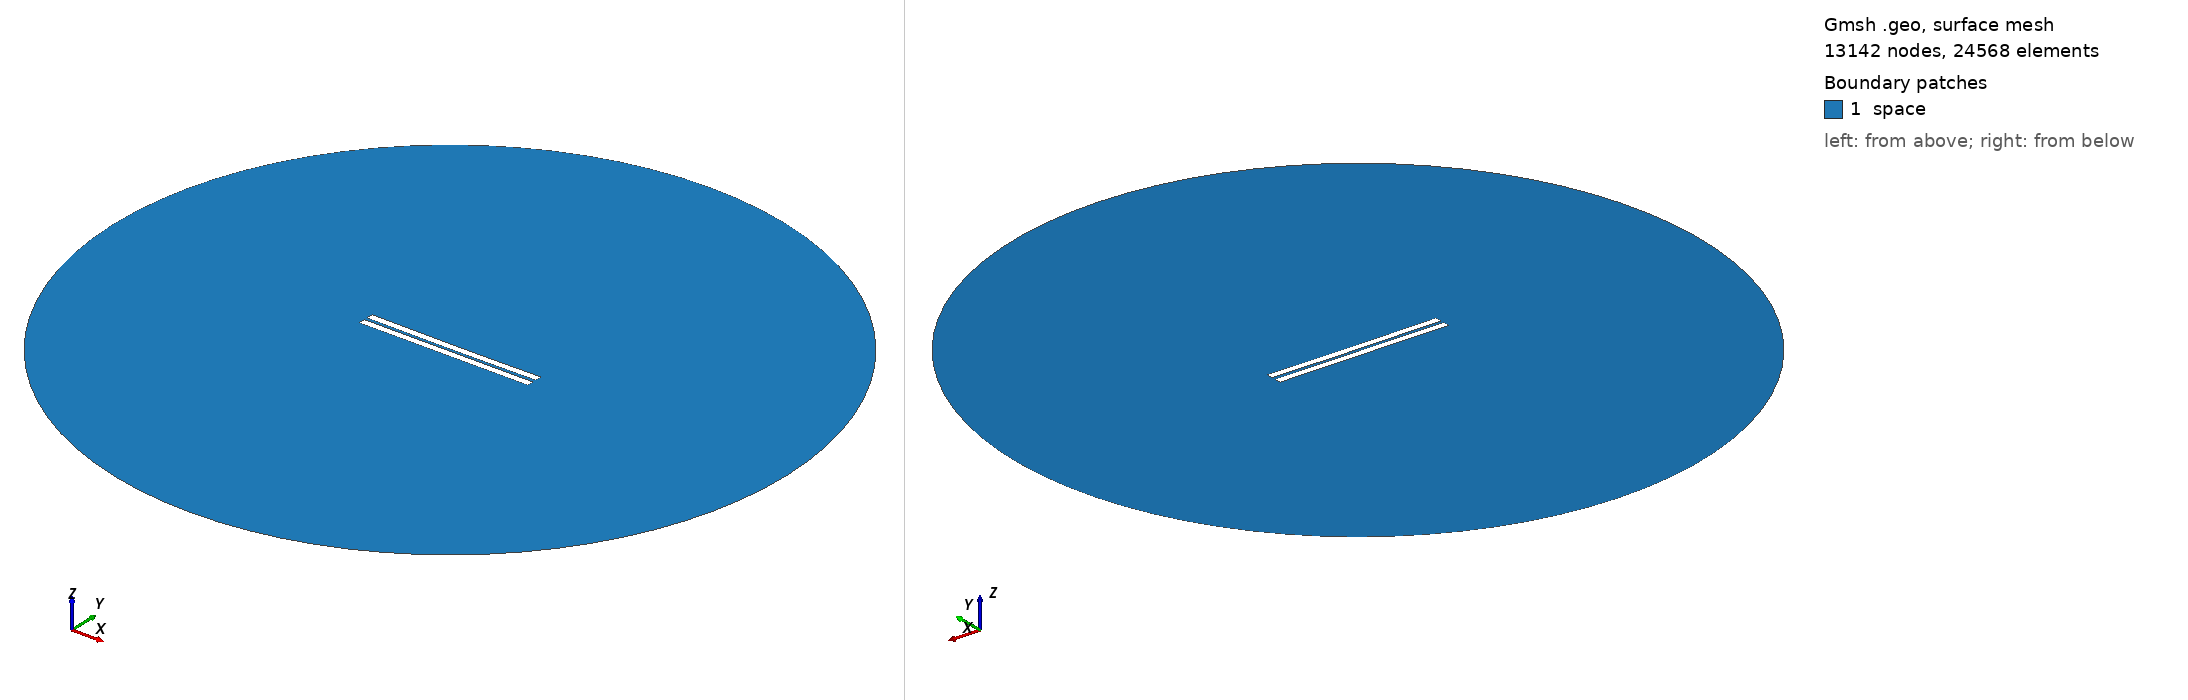

Gmsh geometry script, surface-meshed: 13142 nodes, 24568 surface elements. Boundary patches (legend numbers): 1 space. Left view from above one corner, right view from below the opposite corner. Legend entries are the model's physical surfaces. The drawing asked Gmsh for element sizes between 1% and 20% of the model's largest extent; the script's own settings can give other sizes.

=== 1388.geo (drawn) ===
//---------------------------------------
// Geometry kernel
//---------------------------------------

SetFactory("OpenCASCADE");



//---------------------------------------
// Parameters of the geometry
//---------------------------------------

// Overetch of the upper plate
overetch = 0.0;

// Distance between the plates
distance = 2.0;

// Discretization over the x axis (for the deformation)
nx = 50; 

// Length of the plate
L = 100 - overetch; 

// Number of modes
n = 4; 

// 1st mode coefficient
coeff(1) = -0.075;
beta(1) = 0.596864 * 3.1415926535 / L;

// 2nd mode coefficient
coeff(2) = -0.15;
beta(2) = 1.49418 * 3.1415926535 / L;

// 3rd mode coefficient
coeff(3) = 0.0;
beta(3) = 2.50025 * 3.1415926535 / L;

// 4th mode coefficient
coeff(4) = 0.0;
beta(4) = 3.49999 * 3.1415926535 / L;



//---------------------------------------
// Upper plate (deformed rectangle)
//---------------------------------------

// Coordiantes of the upper plate
xmin = -50;
xmax = 50 - overetch;

// Height of the upper plate
yheight = 4 - 2 * overetch;

// Indexes of the points
UpperID[] = {};
LowerID[] = {};
LeftID[] = {};
RightID[] = {};

// Point index
p = 1;

// Horizontal edges
For i In {1:nx}
    x = xmin + (i-1)*(xmax - xmin)/(nx-1);

    y_bottom = distance / 2 + overetch;
    For j In {1:n}
        C = (Cosh(beta(j)*L) + Cos(beta(j)*L)) / (Sinh(beta(j)*L) + Sin(beta(j)*L));
        y_bottom  = y_bottom + coeff(j) * (Cosh(beta(j)*(x+50)) - Cos(beta(j)*(x+50)) - C * (Sinh(beta(j)*(x+50)) - Sin(beta(j)*(x+50))));
    EndFor

    y_top = y_bottom + yheight;

    Point(p) = {x, y_top, 0, 1.0};
    UpperID[i] = p;
    p = p + 1;

    Point(p) = {x, y_bottom, 0, 1.0};
    LowerID[i] = p;
    p = p + 1;
EndFor

// Create point lists
UpperPts[] = {}; LowerPts[] = {};
For i In {1:nx}
  UpperPts[] += {UpperID[i]};
  LowerPts[] += {LowerID[i]};
EndFor

// Build splines
Spline(1) = {UpperPts[]};
Spline(2) = {LowerPts[]};
Line(3) = {LowerPts[nx-1], UpperPts[nx-1]};
Line(4) = {LowerPts[0], UpperPts[0]};

// Build the plane surface
Curve Loop(1) = {2, 3, -1, -4};
Plane Surface(1) = {1};



//---------------------------------------
// Lower plate (rectangle)
//---------------------------------------

// Vertices
Point(1001) = {-50, -1, 0, 1.0};
Point(1002) = { 50, -1, 0, 1.0};
Point(1003) = { 50,  -5, 0, 1.0};
Point(1004) = {-50,  -5, 0, 1.0};

// Edges
Line(5) = {1001, 1002};
Line(6) = {1002, 1003};
Line(7) = {1003, 1004};
Line(8) = {1004, 1001};

// Plane surface
Line Loop(2) = {5, 6, 7, 8};
Plane Surface(2) = {2}; 



//---------------------------------------
// Outer (fictious) boundary
//---------------------------------------

// Points
Point(1005) = {0, 0, 0};       // Center
Point(1006) = {200, 0, 0};     // Start point
Point(1007) = {0, 200, 0};     // 90 degrees
Point(1008) = {-200, 0, 0};    // 180 degrees
Point(1009) = {0, -200, 0};    // 270 degrees

// Circle arcs (each needs start, center, end)
Circle(9) = {1006, 1005, 1007};
Circle(10) = {1007, 1005, 1008};
Circle(11) = {1008, 1005, 1009};
Circle(12) = {1009, 1005, 1006};

// Plane surface for the entire domain
Curve Loop(3) = {9, 10, 11, 12};
Surface(3) = {3};

// Subtract the plates from the whole domain to obtain the actual domain where we want to solve the equations
BooleanDifference{ Surface{3}; Delete; }{ Surface{1}; Surface{2}; Delete; }




//---------------------------------------
// Transfinite Lines/Curves
//---------------------------------------

// Set the number of points on the boundaries
r = 7;

// Plates
Transfinite Curve {1, 2} = 50*r Using Progression 1;
Transfinite Curve {3, 4} = 2*r Using Progression 1;
Transfinite Line {5, 7} = 50*r Using Progression 1;
Transfinite Line {6, 8} = 2*r Using Progression 1;

// Outer boundary
Transfinite Line {9, 10, 11, 12} = 20 Using Progression 1;



//---------------------------------------
// Physical groups
//---------------------------------------                

// Physical curves (boundaries)
Physical Line("force_segment", 10) = {2};
Physical Line("upper_plate", 11) = {1, 3, 4};
Physical Line("lower_plate", 12) = {5, 6, 7, 8};
Physical Line("boundary", 20) = {9, 10, 11, 12};

// Physical Surfaces
Physical Surface("space", 30) = {3};



//---------------------------------------
// 6. Generate the Mesh
//---------------------------------------

// 2D mesh generation
Mesh 2;
